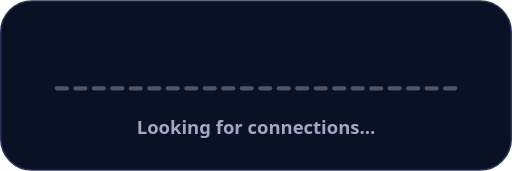
t = 0.00 s
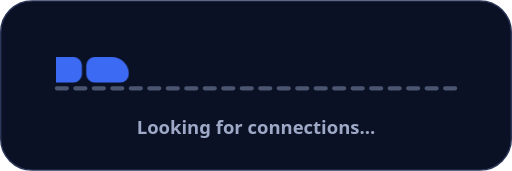
t = 0.60 s
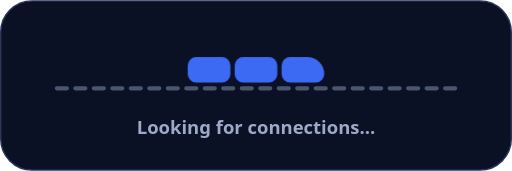
t = 1.20 s
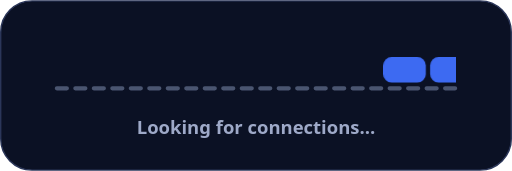
t = 1.80 s

The animated SVG that drew these frames (rendered in a browser with its animation timeline set to each time). Animation: 1 CSS @keyframes rule; one cycle of 2.40 s, repeats indefinitely.

<svg xmlns="http://www.w3.org/2000/svg" viewBox="0 0 360 120" width="360" height="120" role="img" aria-label="Loading: a little train glides over a dashed track"><title>Loading: a little train glides over a dashed track</title><style>text{font-family:system-ui,-apple-system,'Segoe UI',Roboto,'Helvetica Neue',Arial,sans-serif}.tr{animation:run 2.4s cubic-bezier(.45,.05,.55,.95) infinite}@keyframes run{from{transform:translate(-56px,40px)}to{transform:translate(320px,40px)}}@media (prefers-reduced-motion:reduce){*{animation:none!important}}</style><defs><filter id="sh" x="-25%" y="-25%" width="150%" height="170%"><feGaussianBlur in="SourceAlpha" stdDeviation="8"/><feOffset dy="4" result="b"/><feFlood flood-color="#000000" flood-opacity="0.45"/><feComposite in2="b" operator="in"/><feMerge><feMergeNode/><feMergeNode in="SourceGraphic"/></feMerge></filter></defs><rect x="0.5" y="0.5" width="359" height="119" rx="22" fill="#0B1124" stroke="#2B3659"/><path d="M40 62H320" stroke="#4A5570" stroke-width="3" stroke-dasharray="7 6" stroke-linecap="round"/><clipPath id="c"><rect x="40" y="0" width="280" height="120"/></clipPath><g clip-path="url(#c)"><g class="tr" transform="translate(132.0 40)"><rect x="0" y="0" width="30" height="18" rx="6" fill="#3D6AF2" /><rect x="33" y="0" width="30" height="18" rx="6" fill="#3D6AF2" /><path d="M72 0H84A12 12 0 0 1 96 12V12A6 6 0 0 1 90 18H72A6 6 0 0 1 66 12V6A6 6 0 0 1 72 0Z" fill="#3D6AF2"/></g></g><text x="180" y="94" font-size="13" fill="#9EA9C8" font-weight="600" text-anchor="middle" >Looking for connections…</text></svg>
